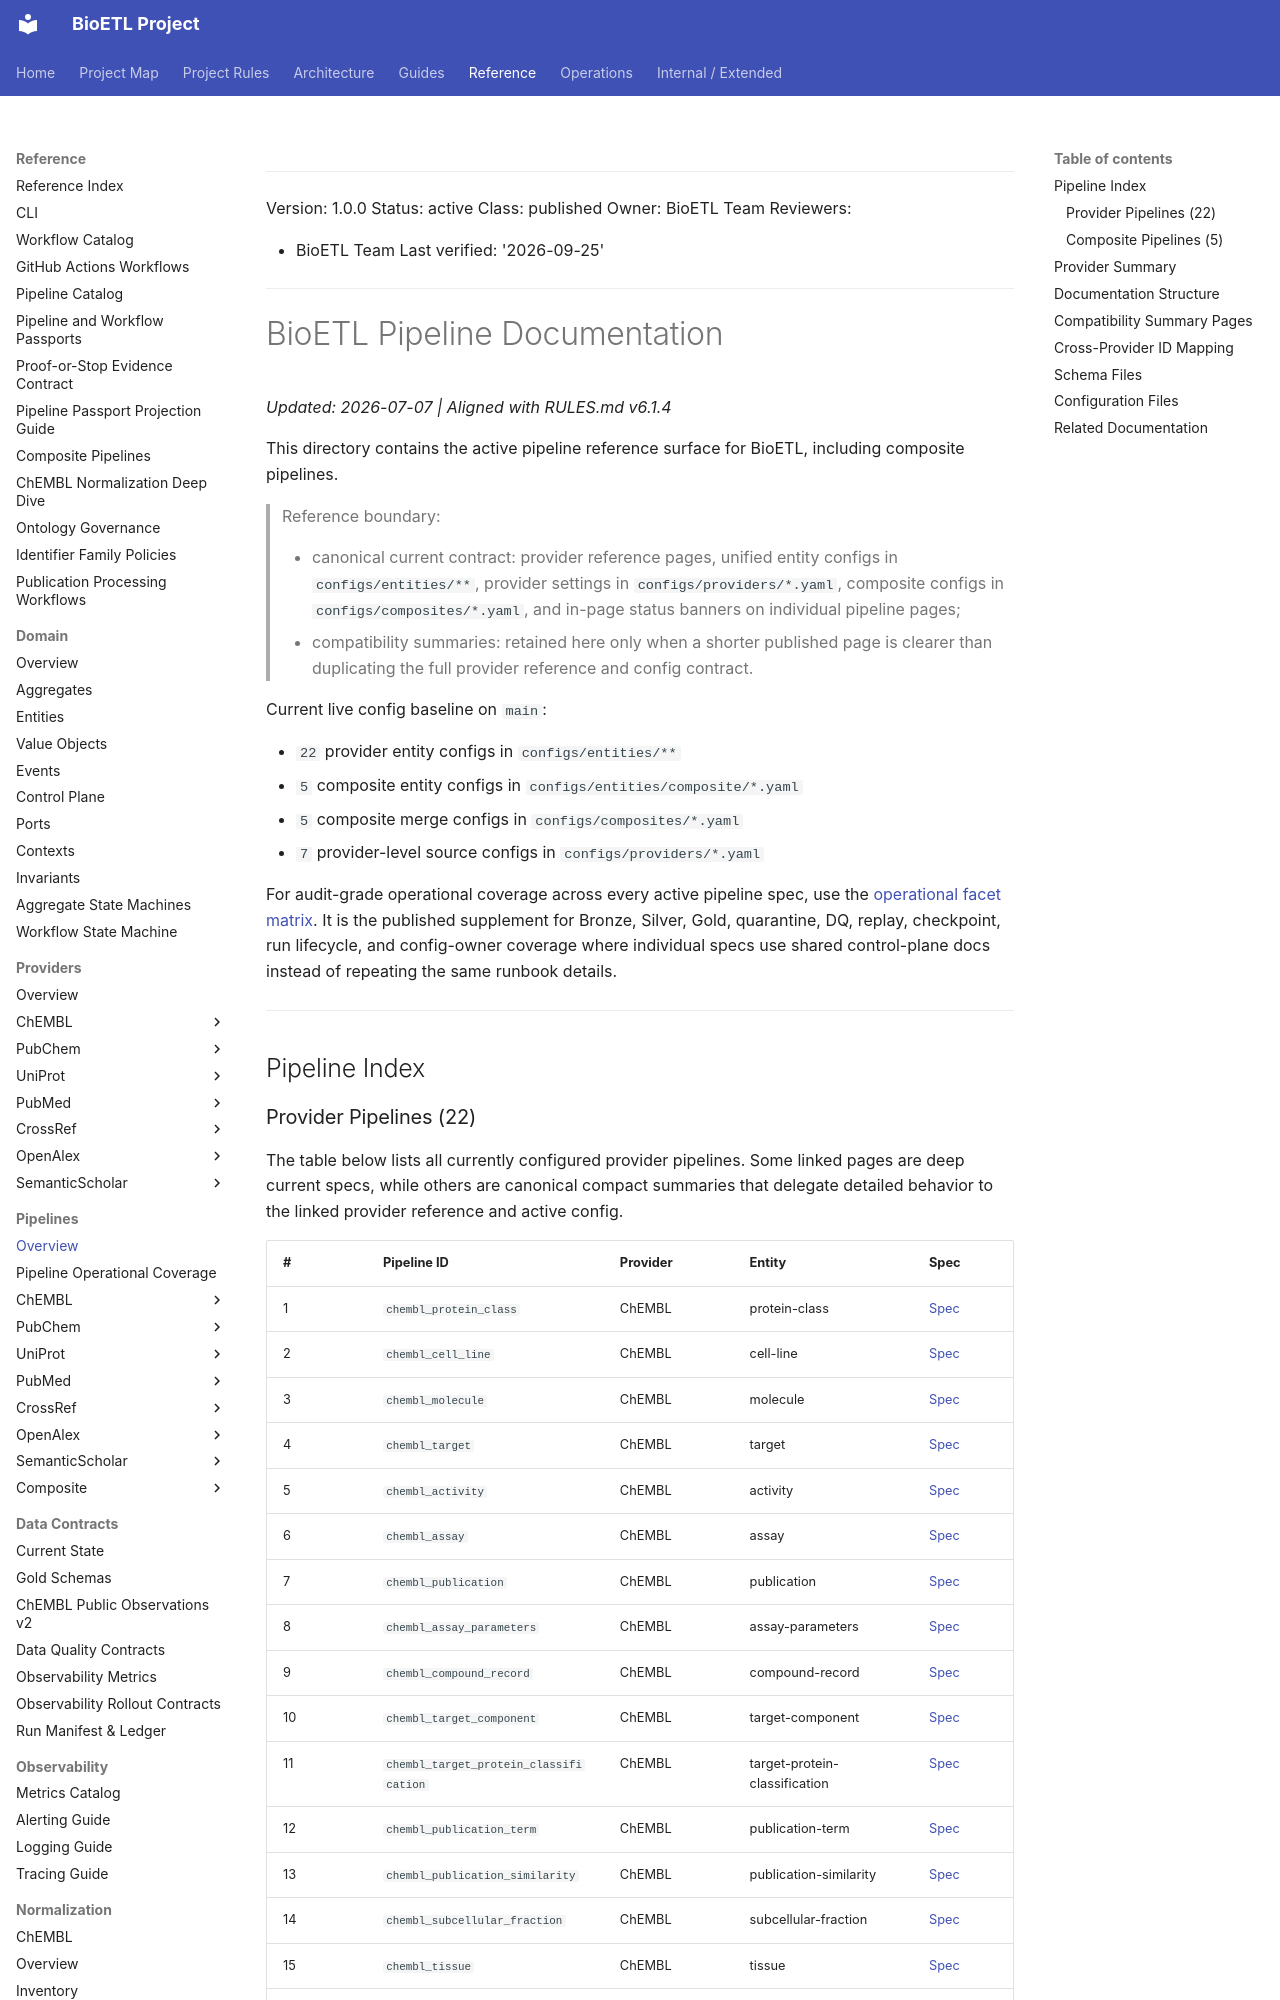

repository: SatoryKono/BioactivityDataAcquisition · page: 04-reference/pipelines/index.html · generator: mkdocs

______________________________________________________________________

Version: 1.0.0
Status: active
Class: published
Owner: BioETL Team
Reviewers:

- BioETL Team
  Last verified: '2026-09-25'

______________________________________________________________________

# BioETL Pipeline Documentation

*Updated: 2026-07-07 | Aligned with RULES.md v6.1.4*

This directory contains the active pipeline reference surface for BioETL,
including composite pipelines.

> Reference boundary:
>
> - canonical current contract: provider reference pages, unified entity configs
>   in `configs/entities/**`, provider settings in `configs/providers/*.yaml`,
>   composite configs in `configs/composites/*.yaml`, and in-page status
>   banners on individual pipeline pages;
> - compatibility summaries: retained here only when a shorter published page
>   is clearer than duplicating the full provider reference and config contract.

Current live config baseline on `main`:

- `22` provider entity configs in `configs/entities/**`
- `5` composite entity configs in `configs/entities/composite/*.yaml`
- `5` composite merge configs in `configs/composites/*.yaml`
- `7` provider-level source configs in `configs/providers/*.yaml`

For audit-grade operational coverage across every active pipeline spec, use the
[operational facet matrix](./INDEX.md#operational-facet-coverage). It is the
published supplement for Bronze, Silver, Gold, quarantine, DQ, replay,
checkpoint, run lifecycle, and config-owner coverage where individual specs use
shared control-plane docs instead of repeating the same runbook details.

______________________________________________________________________

## Pipeline Index
